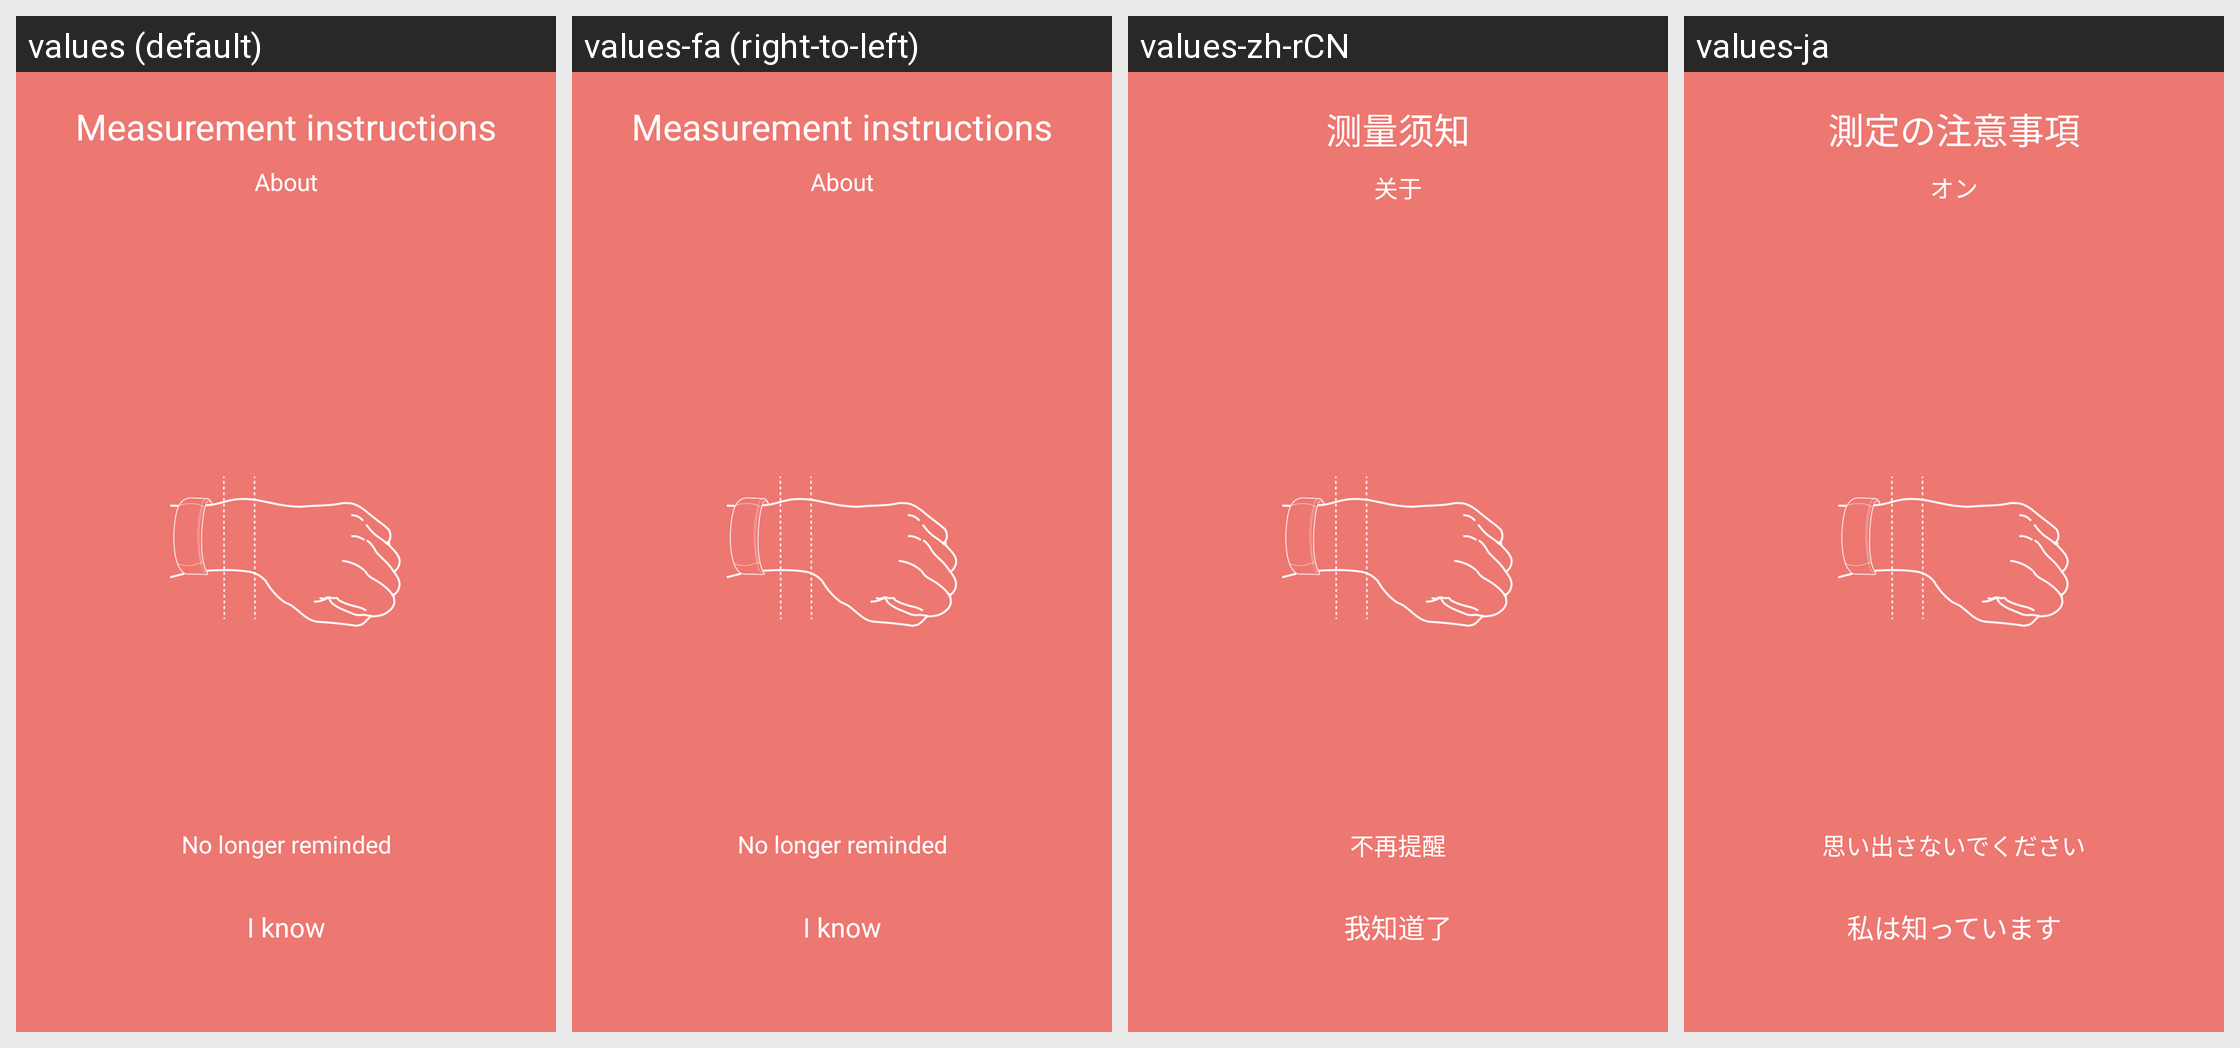

The Android screen above is rendered under several locales of the same app. Produce the string resources it draws, with the default and per-locale values.
Android screen res/layout/remind.xml rendered under 4 locales, left to right: values (default), values-fa (right-to-left), values-zh-rCN, values-ja. Device: Nexus 5 (rendered at 1080×1920; each locale shown at half size, 540×960, under a caption strip naming it); theme Theme.AppCompat.Light.NoActionBar.
Other locales in the repository, not shown: values-af, values-am, values-ar, values-bg, values-ca, values-cs, values-da, values-de, values-el, values-en-rGB, values-es, values-es-rUS, values-fi, values-fr, values-fr-rCA, values-hi, values-hr, values-hu, values-in, values-it, values-it-rIT, values-iw, values-ko, values-lt, values-lv, values-nb, values-nl, values-pl, values-pt, values-pt-rBR, values-pt-rPT, values-ro, values-ru, values-ru-rRU, values-sk, values-sl, values-sr, values-sv, values-sw, values-th, values-tl, values-tr, values-uk, values-vi, values-zh-rHK, values-zh-rTW, values-zu.
Strings drawn on this screen, with the default value and each locale's value (text and hints the layout hard-codes, and strings that could not be matched under every locale, appear in the picture but are not listed):

measure_notice
  values: Measurement instructions
  values-fa: Measurement instructions  [not translated; the default value is used]
  values-zh-rCN: 测量须知
  values-ja: 測定の注意事項

about
  values: About
  values-fa: About  [not translated; the default value is used]
  values-zh-rCN: 关于
  values-ja: オン

no_more_remain
  values: No longer reminded
  values-fa: No longer reminded  [not translated; the default value is used]
  values-zh-rCN: 不再提醒
  values-ja: 思い出さないでください

i_know
  values: I know
  values-fa: I know  [not translated; the default value is used]
  values-zh-rCN: 我知道了
  values-ja: 私は知っています
